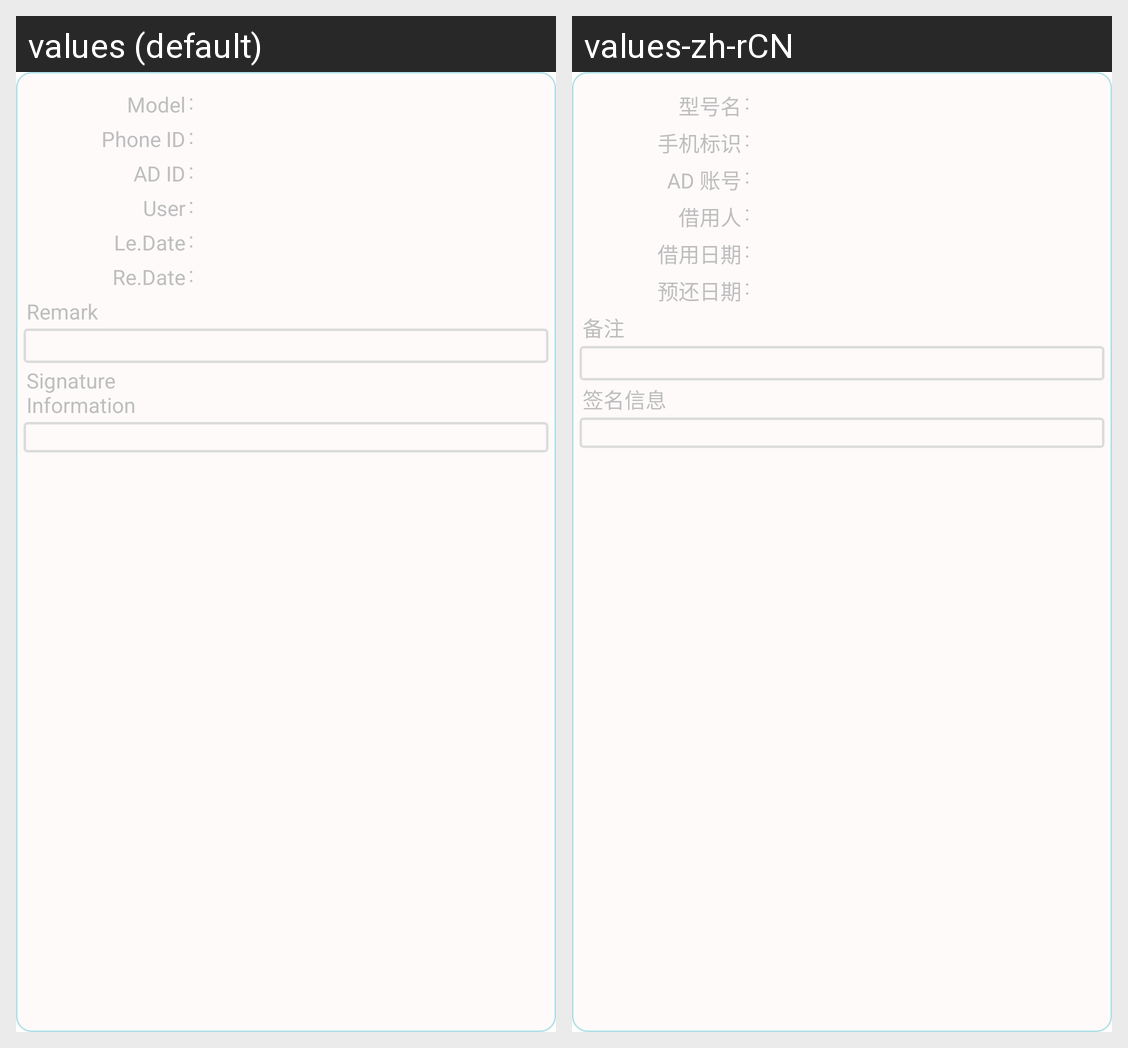

The same Android screen rendered under two of its app's locales, left to right. List the strings drawn on it with the default value and each locale's translation.
Android screen res/layout/activity_query_details.xml rendered under 2 locales, left to right: values (default), values-zh-rCN. Device: Nexus 5 (rendered at 1080×1920; each locale shown at half size, 540×960, under a caption strip naming it); theme Theme.DetailsActivity.
Strings drawn on this screen, with the default value and each locale's value (text and hints the layout hard-codes, and strings that could not be matched under every locale, appear in the picture but are not listed):

model_name
  values: Model
  values-zh-rCN: 型号名

phone_id
  values: Phone ID
  values-zh-rCN: 手机标识

ad_id
  values: AD ID
  values-zh-rCN: AD 账号

user_name
  values: User
  values-zh-rCN: 借用人

lend_date
  values: Le.Date
  values-zh-rCN: 借用日期

expired_date
  values: Re.Date
  values-zh-rCN: 预还日期

memo
  values: Remark
  values-zh-rCN: 备注

sign_info
  values: Signature Information
  values-zh-rCN: 签名信息
